Image classification data set "imgs" (gjlahman/Convolutional_Neural_Net on GitHub). Class labels (2): hot dog, not hot dog.

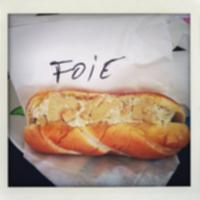
Label: hot dog

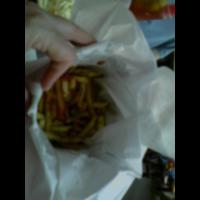
Label: not hot dog

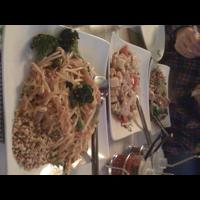
Label: not hot dog

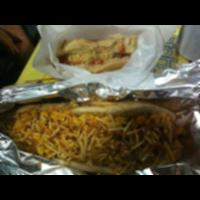
Label: hot dog

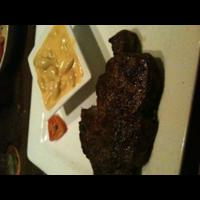
Label: not hot dog

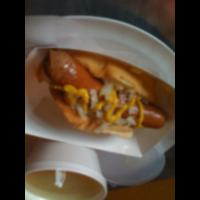
Label: hot dog
